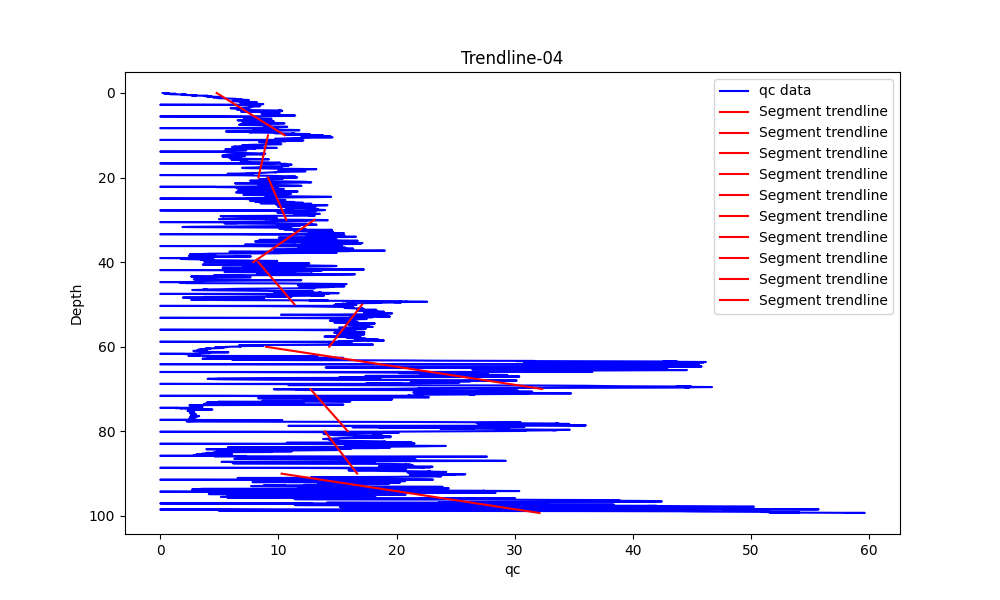

The file beside this chart, header and first rows:
Depth (m), qc (MPa)
0.02, 0.2084
0.04, 0.3814
0.06, 0.6230
0.08, 0.6451
0.1, 0.7508
0.12, 0.3270
0.14, 0.3746
0.16, 0.3851
0.18, 0.5365
0.2, 1.016
0.22, 1.309
0.24, 0.9112
0.26, 0.7768
0.28, 0.7801
0.3, 0.8818
0.32, 0.9464
0.34, 1.627
0.36, 1.712
0.38, 1.947
0.4, 2.218
0.42, 1.977
0.44, 1.802
0.46, 2.032
0.48, 2.135
0.5, 2.158
0.52, 2.399
0.54, 2.773
0.56, 3.063
0.58, 2.658
0.6, 2.799
0.62, 2.85
0.64, 3.265
0.66, 3.971
0.68, 4.024
0.7, 3.887
0.72, 3.725
0.74, 3.754
0.76, 3.786
0.78, 4.045
0.8, 4.334
0.82, 4.315
0.84, 3.997
0.86, 3.965
0.88, 4.108
0.9, 4.606
0.92, 4.791
0.94, 4.845
0.96, 5.035
0.98, 4.813
1, 4.692
1.02, 4.547
1.04, 4.461
1.06, 4.511
1.08, 4.726
1.1, 5.094
1.12, 5.182
1.14, 5.199
1.16, 5.095
1.18, 4.989
1.2, 4.918
... 4,906 more rows
